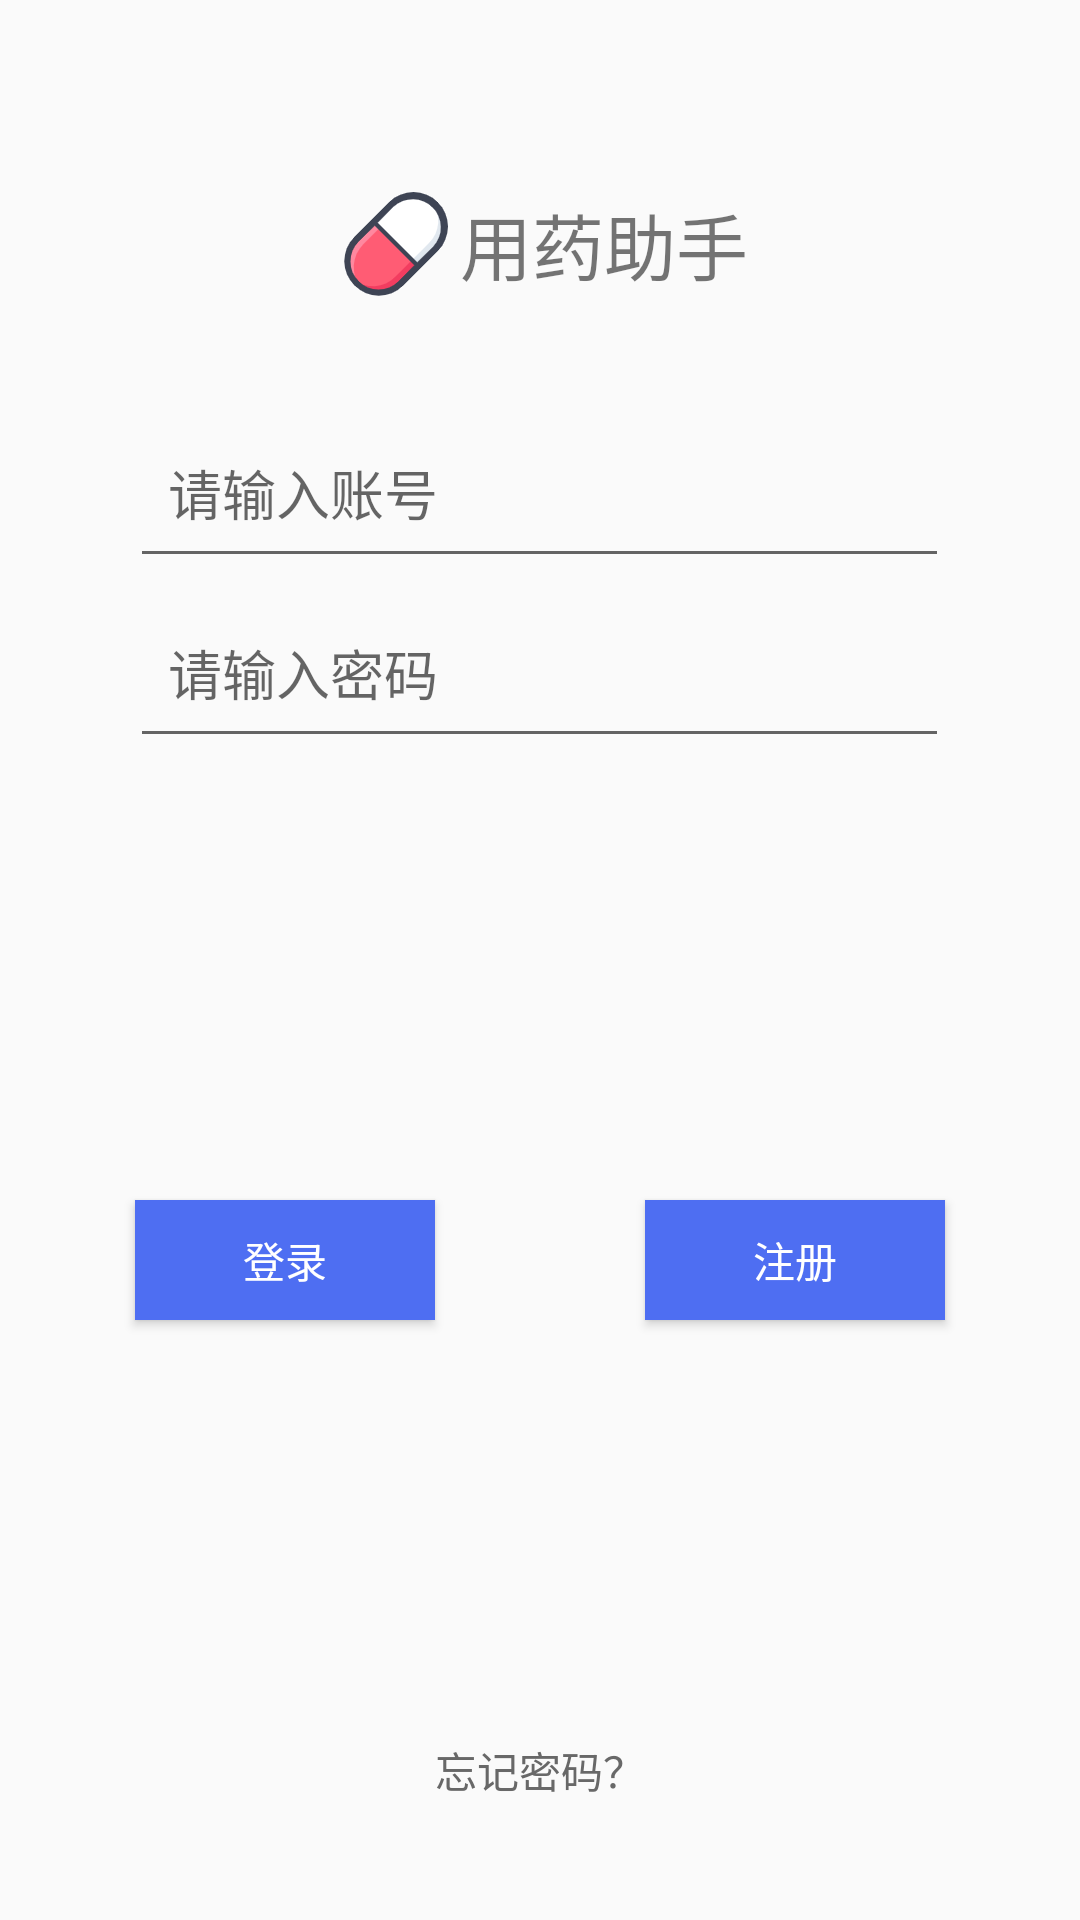

The Android layout XML behind this screen, and the referenced resources:
<!-- AndroidManifest.xml: application theme AppTheme -->
<!-- res/layout/activity_main.xml -->
<?xml version="1.0" encoding="utf-8"?>
<RelativeLayout xmlns:android="http://schemas.android.com/apk/res/android"
    xmlns:app="http://schemas.android.com/apk/res-auto"
    xmlns:tools="http://schemas.android.com/tools"
    android:layout_width="match_parent"
    android:layout_height="match_parent"
    tools:context=".activity.login.LoginActivity">

    <LinearLayout
        android:id="@+id/logo"
        android:layout_width="wrap_content"
        android:layout_height="wrap_content"
        android:layout_alignParentTop="true"
        android:layout_centerHorizontal="true"
        android:layout_gravity="center"
        android:layout_marginTop="60dp"
        android:gravity="center">

        <ImageView
            android:layout_width="wrap_content"
            android:layout_height="wrap_content"
            android:src="@mipmap/icon" />

        <TextView
            android:layout_width="wrap_content"
            android:layout_height="match_parent"
            android:gravity="center"
            android:text="@string/welcome"
            android:textSize="24sp" />

    </LinearLayout>


    <EditText
        android:id="@+id/inputUserName"
        android:layout_width="wrap_content"
        android:layout_height="60dp"
        android:layout_below="@+id/logo"
        android:layout_centerHorizontal="true"
        android:layout_marginTop="30dp"
        android:ems="13"
        android:hint="  请输入账号" />


    <EditText
        android:id="@+id/inputPwd"
        android:layout_width="wrap_content"
        android:layout_height="60dp"
        android:layout_below="@+id/inputUserName"
        android:layout_centerHorizontal="true"
        android:ems="13"
        android:hint="  请输入密码"
        android:inputType="textPassword" />


    <Button
        android:id="@+id/loginBtn"
        android:layout_width="100dp"
        android:layout_height="40dp"
        android:layout_alignParentLeft="true"
        android:layout_alignParentBottom="true"
        android:layout_marginLeft="45dp"
        android:layout_marginBottom="200dp"
        android:background="#4e6ef2"
        android:text="@string/login"
        android:textColor="#FFF" />

    <Button
        android:id="@+id/fogPwdBtn"
        android:layout_width="100dp"
        android:layout_height="40dp"
        android:layout_alignParentBottom="true"
        android:layout_centerHorizontal="true"
        android:layout_gravity="center"
        android:layout_marginBottom="30dp"
        android:background="@null"
        android:gravity="center"
        android:text="忘记密码？"
        android:textColor="#686868" />

    <Button
        android:id="@+id/registerBtn"
        android:layout_width="100dp"
        android:layout_height="40dp"
        android:layout_alignParentRight="true"
        android:layout_alignParentBottom="true"
        android:layout_marginRight="45dp"
        android:layout_marginBottom="200dp"
        android:background="#4e6ef2"
        android:text="@string/register"
        android:textColor="#FFF" />


</RelativeLayout>
<!-- resources referenced by this layout -->
<resources>
  <!-- mipmap icon: png bitmap (mipmap-xxhdpi, 4932 bytes) -->
  <string name="login">登录</string>
  <string name="register">注册</string>
  <string name="welcome">用药助手</string>
  <style name="AppTheme" parent="Theme.AppCompat.Light.NoActionBar">
          
          <item name="colorPrimary">@color/colorPrimary</item>
          <item name="colorPrimaryDark">@color/colorPrimaryDark</item>
          <item name="colorAccent">@color/colorAccent</item>
      </style>
  <color name="colorPrimary">#696969</color>
  <color name="colorPrimaryDark">#696969</color>
  <color name="colorAccent">#3366ff</color>
</resources>
